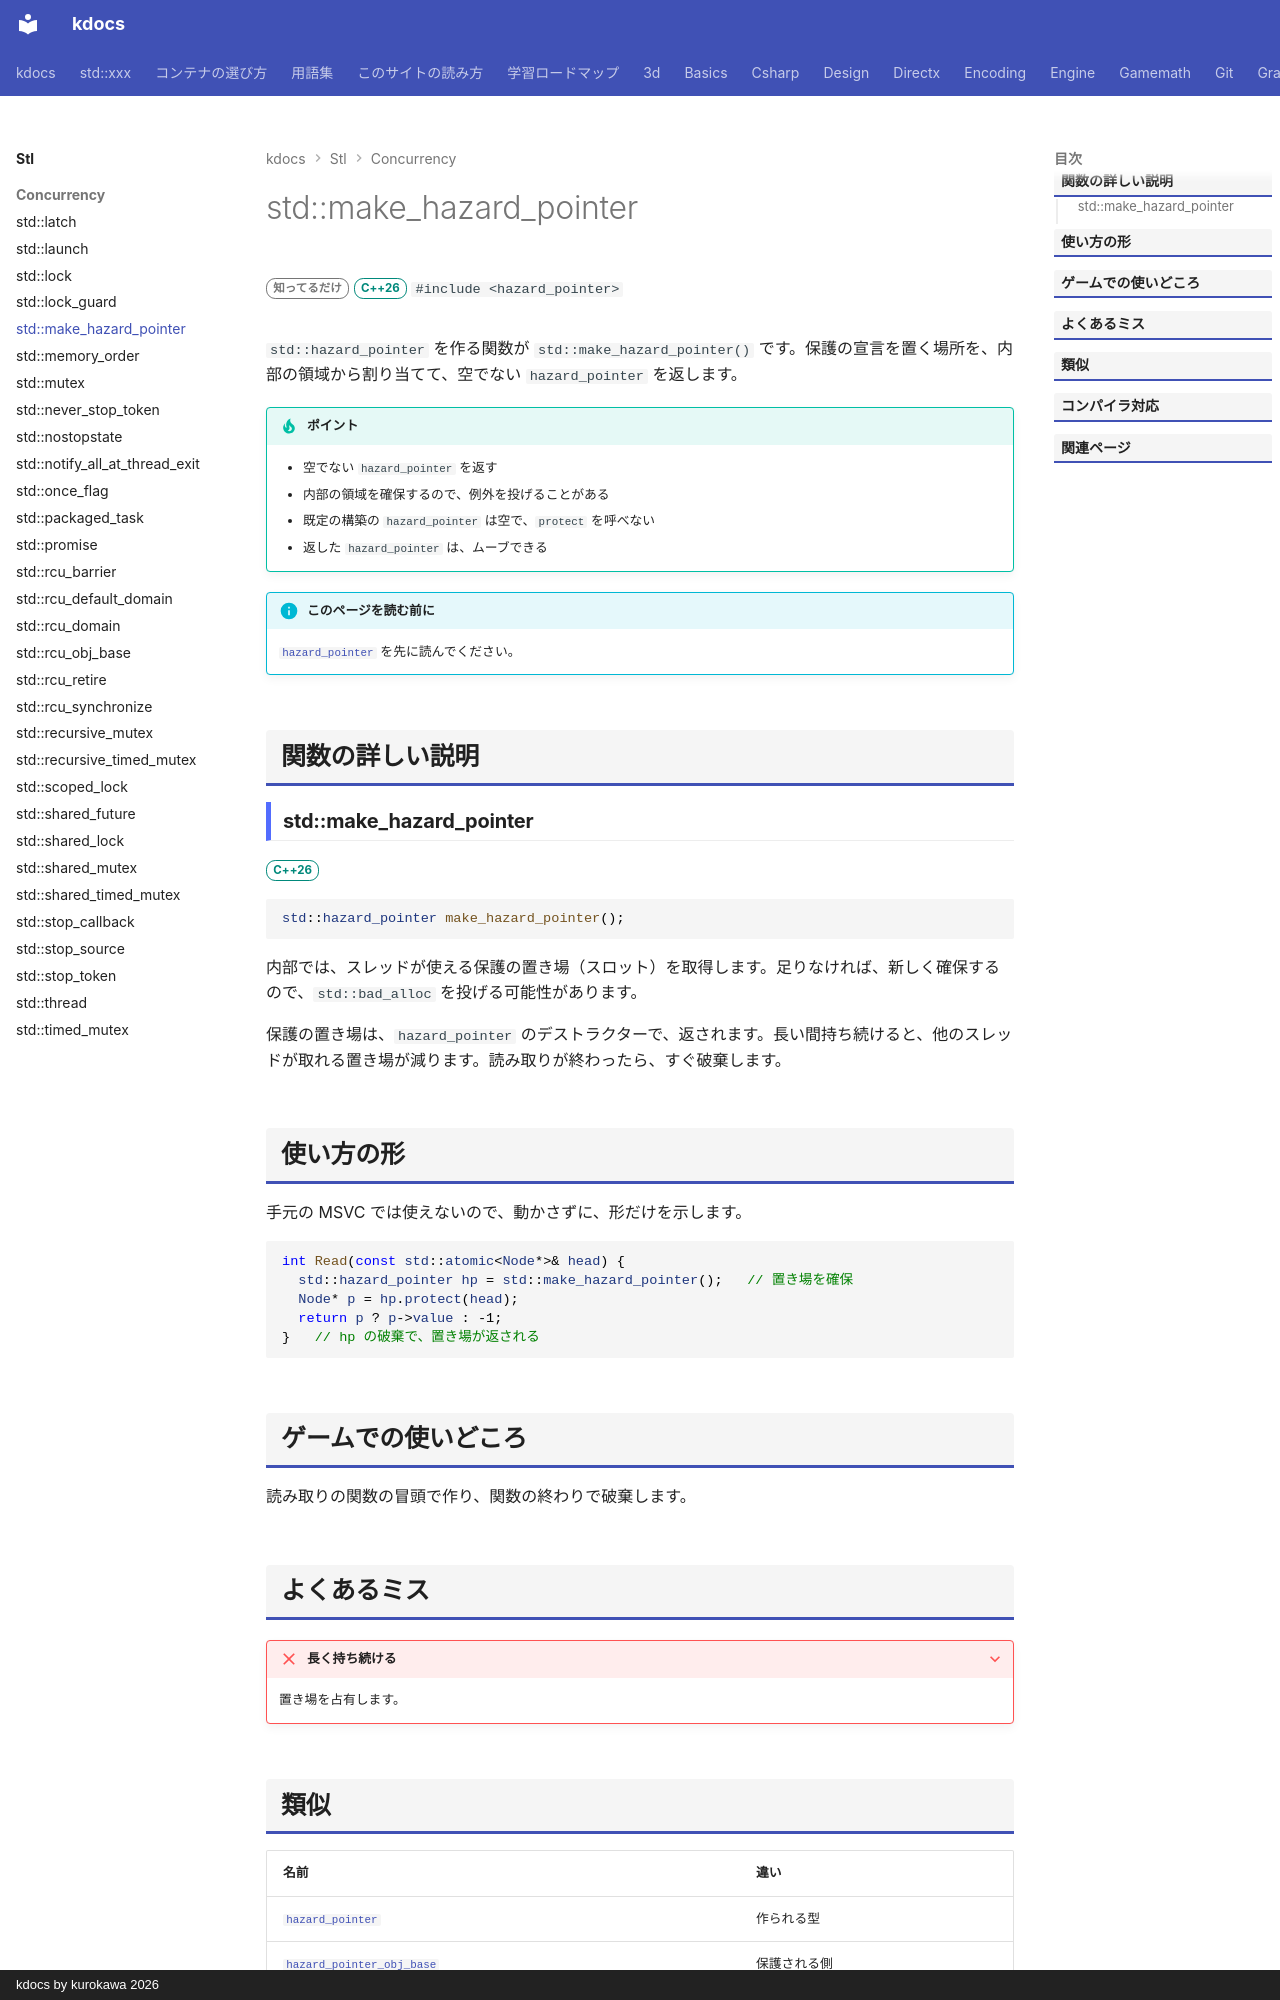

repository: qwzxdf/kdocs · page: stl/concurrency/make_hazard_pointer/index.html · generator: mkdocs · copyright: kdocs by kurokawa 2026

---
title: std::make_hazard_pointer
summary: "ハザードポインタを作る。"
order: 900
tags:
  - 並行処理
---

# std::make_hazard_pointer

<div class="page-badges" markdown>
<span class="rank rank-rare">知ってるだけ</span>
<span class="ver ver-26">C++26</span>
`#include <hazard_pointer>`
</div>

`std::hazard_pointer` を作る関数が `std::make_hazard_pointer()` です。保護の宣言を置く場所を、内部の領域から割り当てて、空でない `hazard_pointer` を返します。

!!! tip "ポイント"
    - 空でない `hazard_pointer` を返す
    - 内部の領域を確保するので、例外を投げることがある
    - 既定の構築の `hazard_pointer` は空で、`protect` を呼べない
    - 返した `hazard_pointer` は、ムーブできる

!!! info "このページを読む前に"
    [`hazard_pointer`](hazard_pointer.md) を先に読んでください。

## 関数の詳しい説明

### std::make_hazard_pointer {#make_hazard_pointer}

<span class="ver ver-26">C++26</span>

```cpp
std::hazard_pointer make_hazard_pointer();
```

内部では、スレッドが使える保護の置き場（スロット）を取得します。足りなければ、新しく確保するので、`std::bad_alloc` を投げる可能性があります。

保護の置き場は、`hazard_pointer` のデストラクターで、返されます。長い間持ち続けると、他のスレッドが取れる置き場が減ります。読み取りが終わったら、すぐ破棄します。

## 使い方の形

手元の MSVC では使えないので、動かさずに、形だけを示します。

```cpp
int Read(const std::atomic<Node*>& head) {
  std::hazard_pointer hp = std::make_hazard_pointer();   // 置き場を確保
  Node* p = hp.protect(head);
  return p ? p->value : -1;
}   // hp の破棄で、置き場が返される
```

## ゲームでの使いどころ

読み取りの関数の冒頭で作り、関数の終わりで破棄します。

## よくあるミス

??? failure "長く持ち続ける"
    置き場を占有します。
